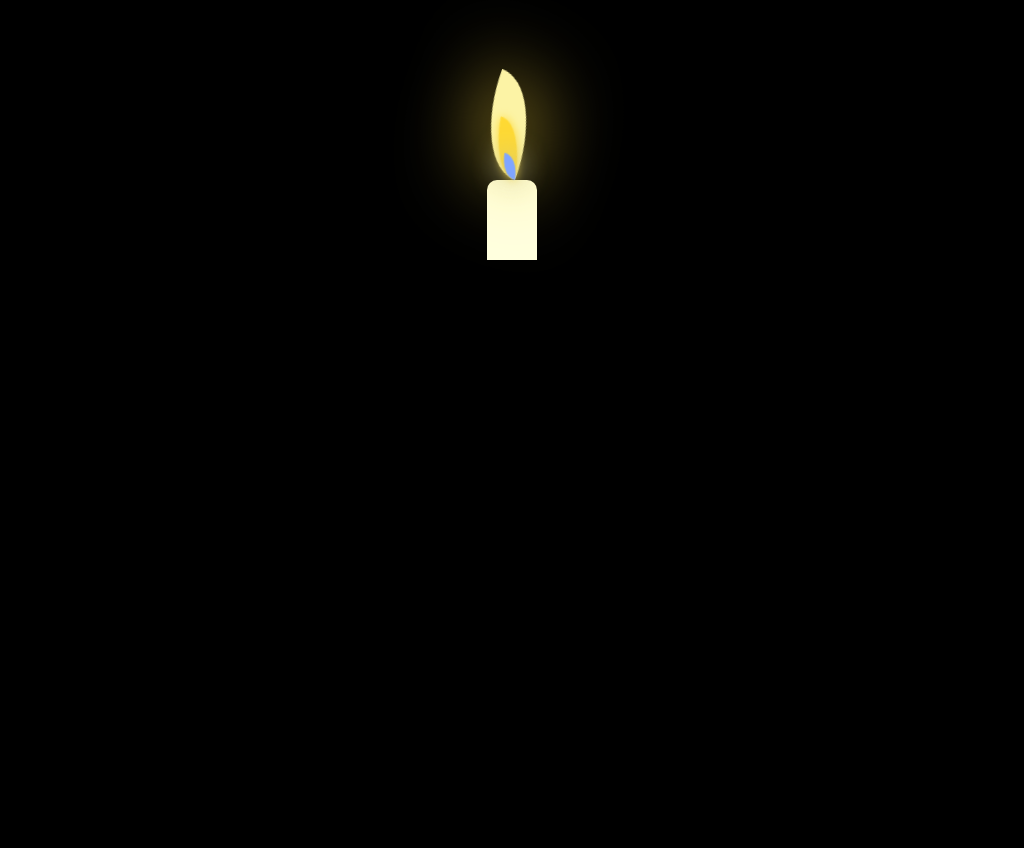

Reproduce this picture with HTML and CSS.

<!-- file: index.html -->
<!DOCTYPE html>
<html lang="en">

<head>
    <title>Animated Candle</title>
    <link rel="stylesheet" href="./Style/style.css">
</head>

<body>
    <div class="candle">
        <div class="fire">
            <div class="fire1">
                <div class="fire2">
                    <div class="fire3">

                    </div>
                </div>
            </div>
        </div>
        <div class="wax"></div>
    </div>
</body>

</html>

/* file: Style/style.css */
body {
    margin: 0;
}

.candle {
    height: 100vh;
    background-color: #000000;
    padding-top: 80px;
    display: flex;
    flex-direction: column;
    align-items: center;
}

.fire {
    width: 50px;
    height: 100px;
    position: relative;
    margin-left: -45px;
}

.fire1 {
    width: 50px;
    height: 100px;
    position: absolute;
    bottom: 0;
    right: 0;
    background-color: #fcf3a5;
    border-radius: 0 100%;
    transform: rotate(20deg);
    transform-origin: bottom right;
    filter: drop-shadow(0 0 40px #ffdc42);
    animation: anim1 5s linear infinite;
}

.fire2 {
    position: absolute;
    bottom: 0;
    right: 0;
    width: 25px;
    height: 60px;
    background-color: #ffd932;
    border-radius: 0 100%;
    transform: rotate(-10deg);
    transform-origin: bottom right;
    filter: drop-shadow(0 0 5px #ffd932);
    animation: anim2 4s linear infinite;
    animation-delay: 0.5s;
}

.fire3 {
    position: absolute;
    bottom: 0;
    right: 0;
    width: 15px;
    height: 25px;
    background-color: #7fa5ff;
    border-radius: 0 100%;
    transform-origin: bottom right;
    filter: drop-shadow(0 0 15px #7fa5ff);
    animation: anim3 2s linear infinite;
    animation-delay: 1s;
}

@keyframes anim1 {
    0% {
        transform: rotate(30deg) scale(1.1);
    }

    50% {
        transform: rotate(20deg);
    }

    100% {
        transform: rotate(30deg) scale(1.1);
    }
}

@keyframes anim2 {
    0% {
        transform: rotate(-5deg);
    }

    50% {
        transform: rotate(-10deg);
    }

    100% {
        transform: rotate(-5deg) scale(1.1);
    }
}

@keyframes anim3 {
    0% {
        transform: rotate(0deg) scale(1.1);
    }

    50% {
        transform: rotate(5deg);
    }

    100% {
        transform: rotate(0deg) scale(1.1);
    }
}

.wax {
    width: 50px;
    height: 80px;
    background-color: #ffffdf;
    border-radius: 10px 10px 0 0;
}
